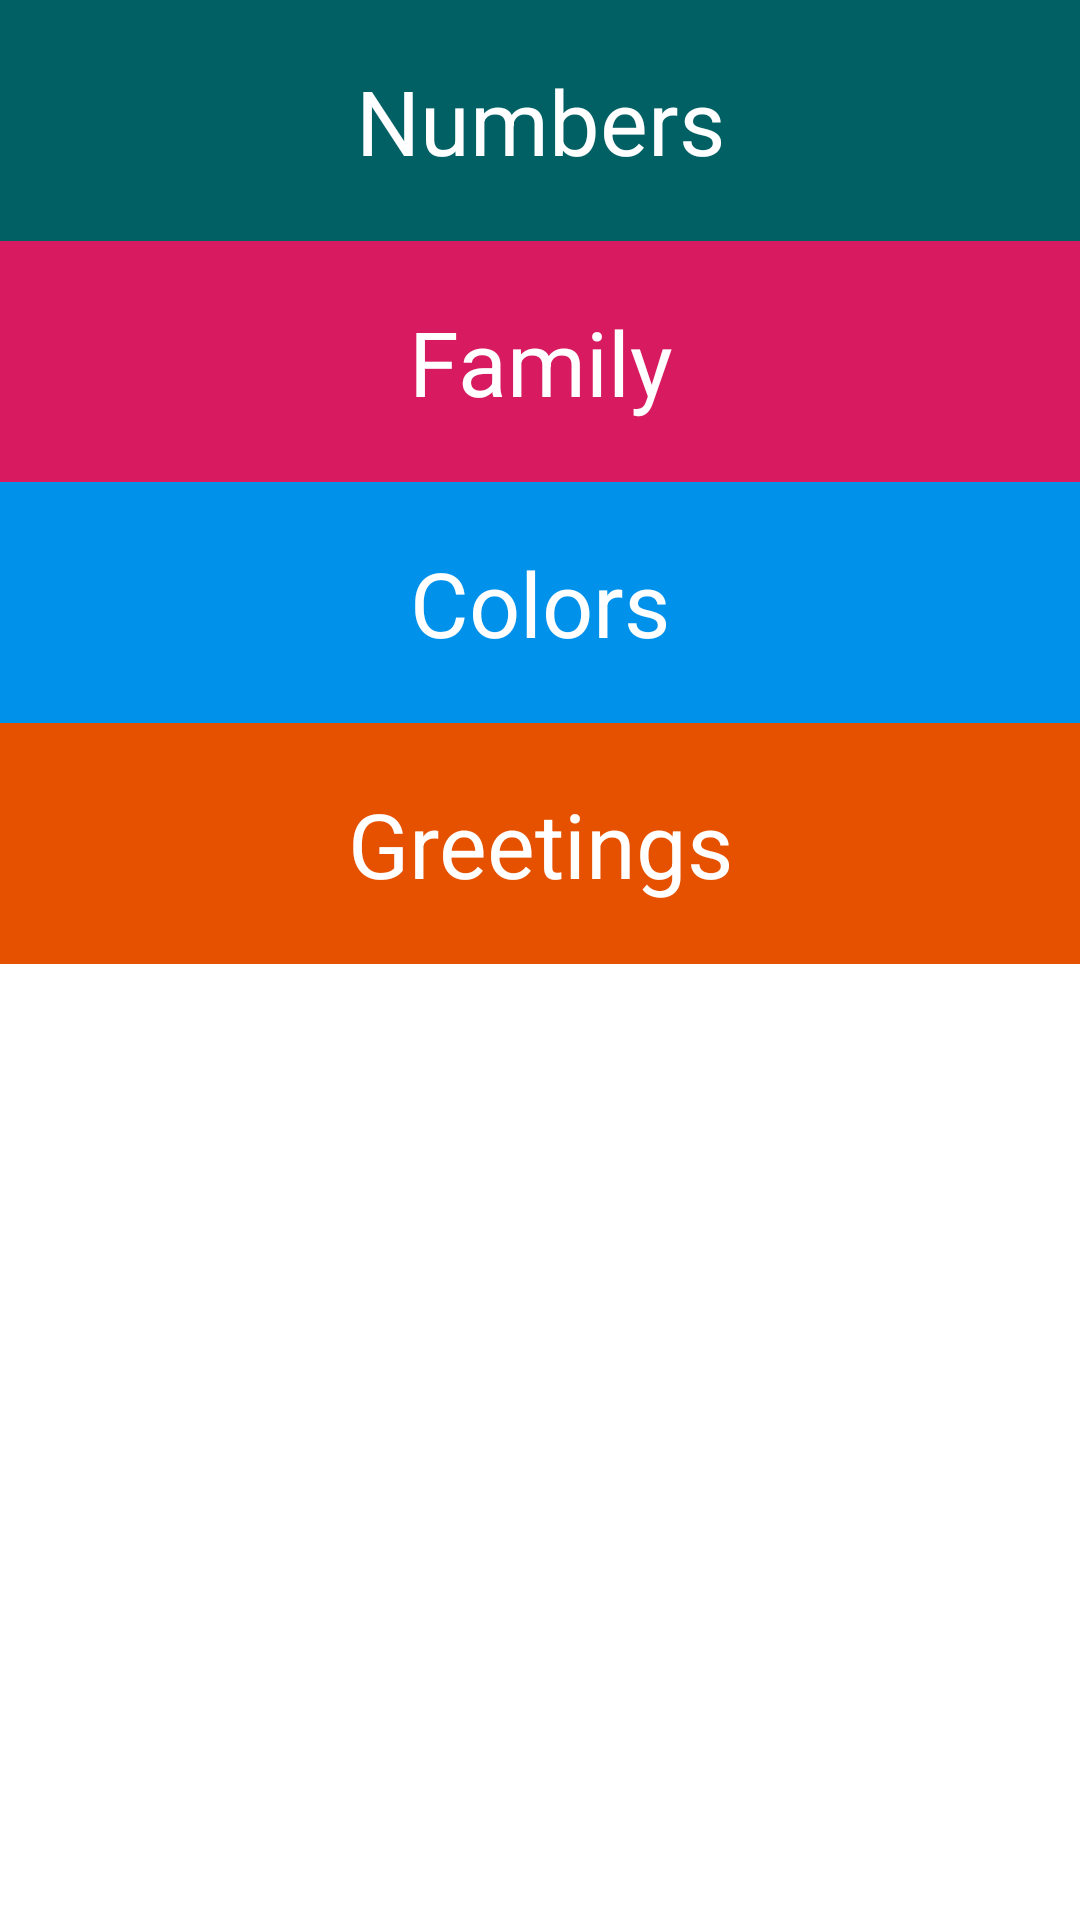

This screen was rendered from an Android layout file. Write that file and the resources it references.
<!-- AndroidManifest.xml: application theme Theme.French -->
<!-- res/layout/activity_main.xml -->
<LinearLayout xmlns:android="http://schemas.android.com/apk/res/android"
    android:layout_width="match_parent"
    android:layout_height="match_parent"
    android:orientation="vertical">

    
    <TextView
        android:id="@+id/number_view"
        style="@style/numbers"
        android:layout_width="match_parent"
        android:layout_height="wrap_content"
        android:gravity="center_horizontal"
        android:padding="20dp"
        android:text="Numbers"
        android:textSize="30dp" />

    <TextView
        android:id="@+id/family"
        style="@style/family"
        android:layout_width="match_parent"
        android:layout_height="wrap_content"
        android:gravity="center_horizontal"
        android:padding="20dp"
        android:text="Family"
        android:textSize="30dp" />

    <TextView
        android:id="@+id/colors"
        style="@style/colors"
        android:layout_width="match_parent"
        android:layout_height="wrap_content"
        android:gravity="center_horizontal"
        android:padding="20dp"
        android:text="Colors"
        android:textSize="30dp" />

    <TextView
        android:id="@+id/greetings"
        style="@style/greetings"
        android:layout_width="match_parent"
        android:layout_height="wrap_content"
        android:gravity="center_horizontal"
        android:padding="20dp"
        android:text="Greetings"
        android:textSize="30dp" />
</LinearLayout>
<!-- resources referenced by this layout -->
<resources>
  <style name="colors">
          <item name="android:background">@color/colors</item>
          <item name="android:textColor">@color/white</item>
      </style>
  <style name="family">
          <item name="android:background">@color/family</item>
          <item name="android:textColor">@color/white</item>
      </style>
  <style name="greetings">
          <item name="android:textColor">@color/white</item>
          <item name="android:background">@color/greet</item>
      </style>
  <style name="numbers">
          <item name="android:background">@color/numbers</item>
          <item name="android:textColor">@color/white</item>
      </style>
  <style name="Theme.French" parent="Theme.MaterialComponents.DayNight.DarkActionBar">
          
          <item name="colorPrimary">#1a237e</item>
          <item name="colorPrimaryVariant">#000051</item>
          <item name="colorOnPrimary">@color/white</item>
          
          <item name="colorSecondary">@color/teal_200</item>
          <item name="colorSecondaryVariant">@color/teal_700</item>
          <item name="colorOnSecondary">@color/black</item>
          
          <item name="android:statusBarColor" tools:targetApi="l">?attr/colorPrimaryVariant</item>
          
      </style>
  <color name="colors">#0091ea</color>
  <color name="white">#FFFFFFFF</color>
  <color name="family">#d81b60</color>
  <color name="greet">#e65100</color>
  <color name="numbers">#006064</color>
  <color name="teal_200">#FF03DAC5</color>
  <color name="teal_700">#FF018786</color>
  <color name="black">#FF000000</color>
</resources>
